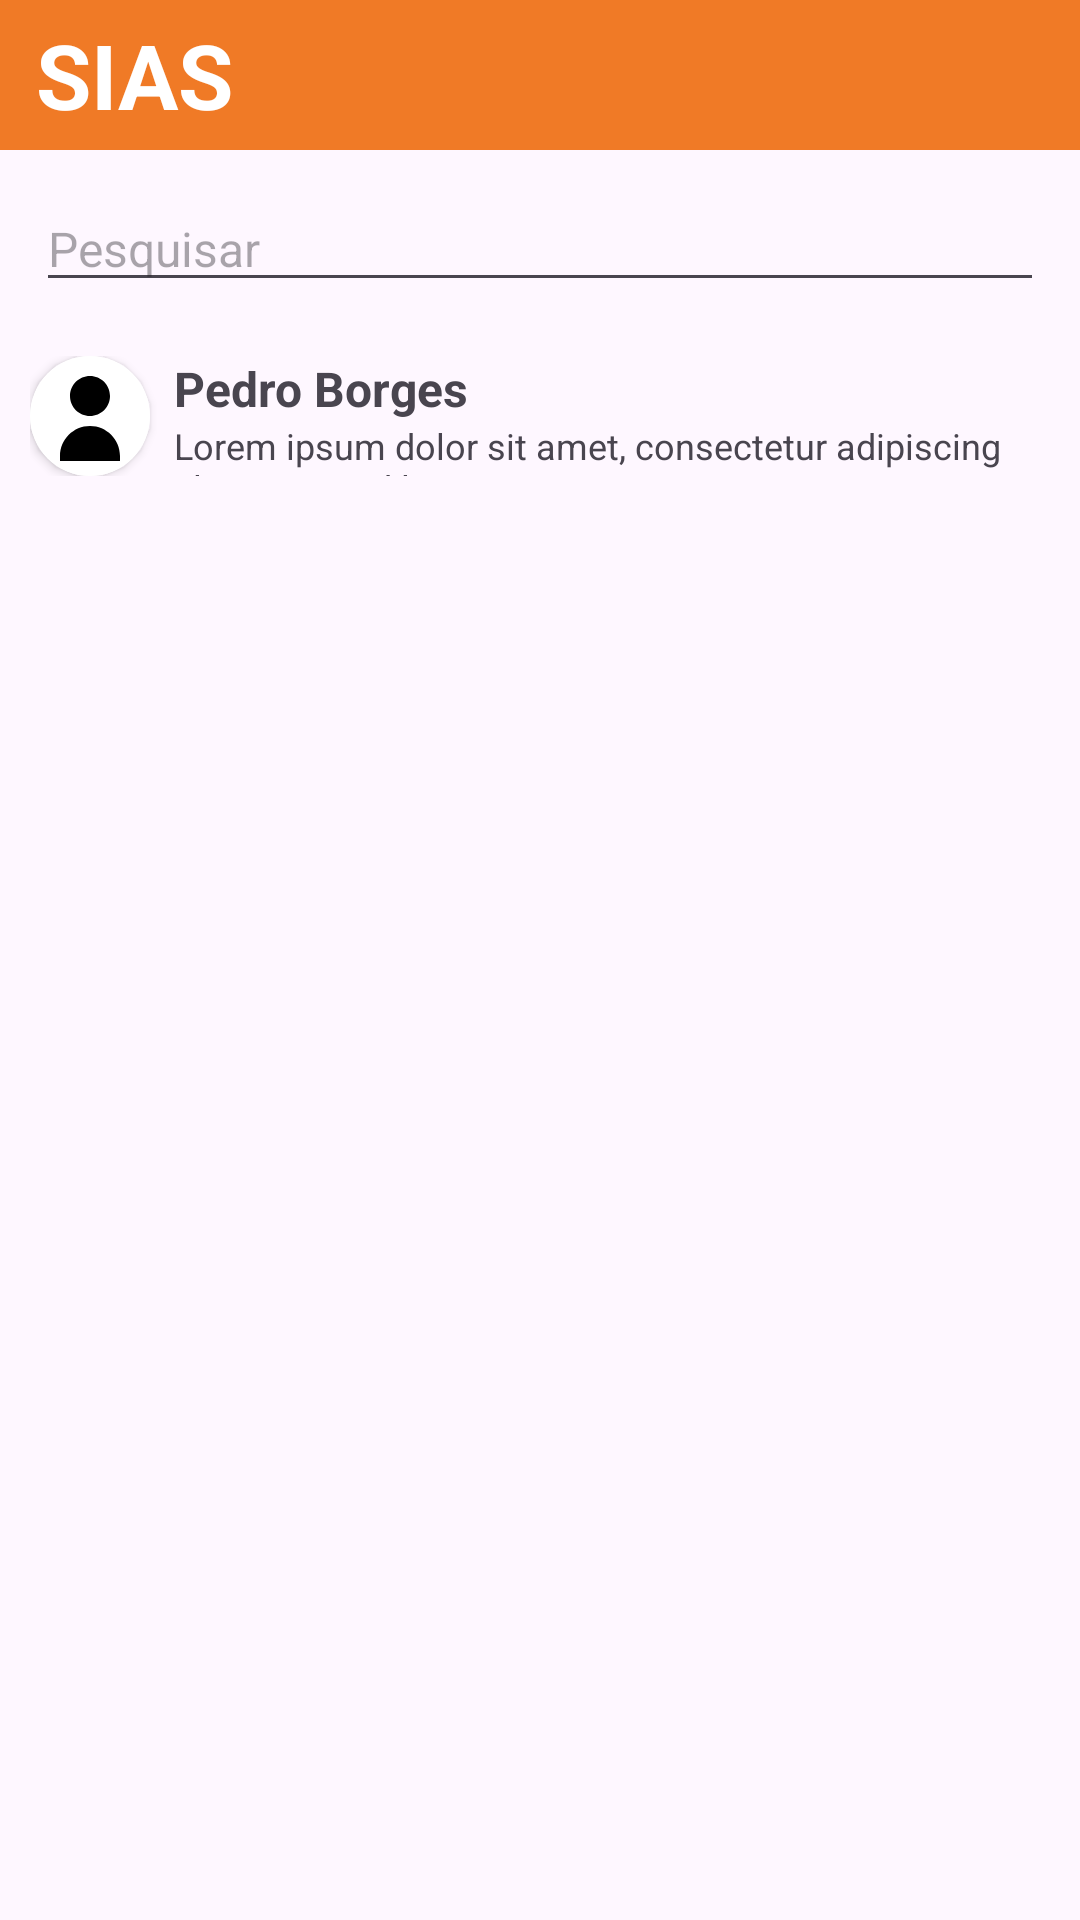

Here is an Android app screen rendered from its layout file. Give the layout XML and the strings, colors and styles it references.
<!-- AndroidManifest.xml: application theme Theme.SiasMobile -->
<!-- res/layout/fragment_conversas.xml -->
<?xml version="1.0" encoding="utf-8"?>
<RelativeLayout xmlns:android="http://schemas.android.com/apk/res/android"
    xmlns:app="http://schemas.android.com/apk/res-auto"
    android:id="@+id/main"
    android:layout_width="match_parent"
    android:layout_height="match_parent"
    android:orientation="vertical">

    <LinearLayout
        android:id="@+id/linearLayout"
        android:layout_width="match_parent"
        android:layout_height="50dp"
        android:background="@color/laranjaPrincipal"
        android:gravity="center"
        android:orientation="horizontal"
        android:paddingStart="12dp">

        <TextView
            android:id="@+id/textView"
            android:layout_width="wrap_content"
            android:layout_height="wrap_content"
            android:layout_weight="1"
            android:text="SIAS"
            android:textColor="#FFFFFF"
            android:textSize="30sp"
            android:textStyle="bold" />
    </LinearLayout>

        <EditText
            android:id="@+id/editTextText2"
            android:layout_width="match_parent"
            android:layout_height="wrap_content"
            android:layout_below="@+id/linearLayout"
            android:layout_marginStart="12dp"
            android:layout_marginTop="12dp"
            android:layout_marginEnd="12dp"
            android:ems="10"
            android:hint="Pesquisar"
            android:inputType="text"
            android:textSize="16sp" />

        <ScrollView
            android:id="@+id/scrollView2"
            android:layout_width="match_parent"
            android:layout_height="match_parent"
            android:layout_below="@+id/editTextText2"
            android:layout_marginTop="6dp"
            android:paddingTop="0dp"
            android:paddingBottom="8dp">

            <LinearLayout
                android:layout_width="wrap_content"
                android:layout_height="wrap_content"
                android:orientation="vertical">

                <LinearLayout
                    android:layout_width="match_parent"
                    android:layout_height="wrap_content"
                    android:orientation="horizontal"
                    android:paddingStart="10dp"
                    android:paddingTop="12dp"
                    android:paddingEnd="10dp"
                    android:paddingBottom="12dp">

                    <androidx.cardview.widget.CardView
                        android:layout_width="40dp"
                        android:layout_height="40dp"
                        app:cardCornerRadius="50dp">

                        <ImageView
                            android:layout_width="match_parent"
                            android:layout_height="match_parent"
                            android:background="#FFFFFF"
                            app:srcCompat="@drawable/ic_person"></ImageView>

                    </androidx.cardview.widget.CardView>

                    <LinearLayout
                        android:layout_width="match_parent"
                        android:layout_height="match_parent"
                        android:layout_marginStart="8dp"
                        android:orientation="vertical">

                        <TextView
                            android:id="@+id/textView2"
                            android:layout_width="match_parent"
                            android:layout_height="wrap_content"
                            android:text="Pedro Borges"
                            android:textSize="16sp"
                            android:textStyle="bold" />

                        <TextView
                            android:id="@+id/textView3"
                            android:layout_width="match_parent"
                            android:layout_height="wrap_content"
                            android:text="Lorem ipsum dolor sit amet, consectetur adipiscing elit. Integer id lacinia quam."
                            android:textSize="12sp" />
                    </LinearLayout>

                </LinearLayout>
            </LinearLayout>
        </ScrollView>
</RelativeLayout>
<!-- resources referenced by this layout -->
<resources>
  <color name="laranjaPrincipal">#F07A26</color>
  <!-- drawable ic_person (drawable) -->
  <vector xmlns:android="http://schemas.android.com/apk/res/android"
      android:width="24dp"
      android:height="24dp"
      android:viewportWidth="24"
      android:viewportHeight="24">
      <path
          android:fillColor="#000000"
          android:pathData="M12,12c2.21,0 4-1.79 4-4s-1.79-4-4-4-4,1.79-4,4 1.79,4 4,4zm0,2c-3.31,0-6,2.69-6,6v1h12v-1c0-3.31-2.69-6-6-6z"/>
  </vector>
  <style name="Theme.SiasMobile" parent="Base.Theme.SiasMobile" />
  <style name="Base.Theme.SiasMobile" parent="Theme.Material3.DayNight.NoActionBar">
          
          
          <item name="android:statusBarColor">@color/laranjaPrincipal</item>
      </style>
</resources>
